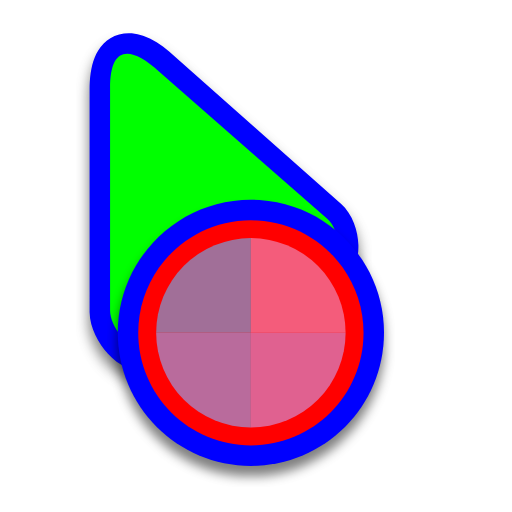
t = 0.00 s
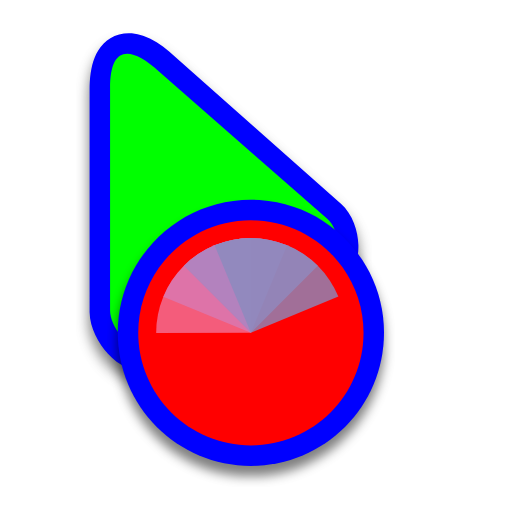
t = 0.57 s
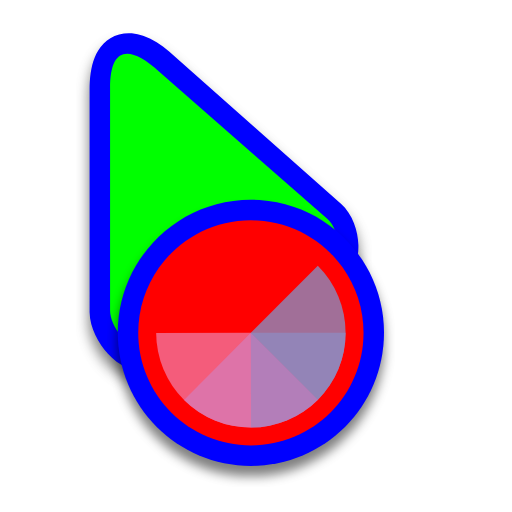
t = 1.14 s
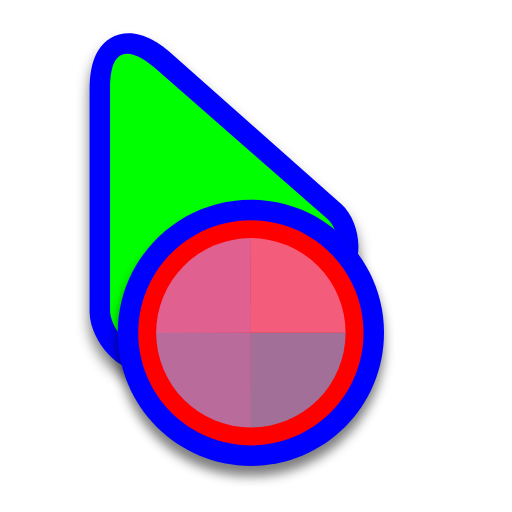
t = 1.52 s
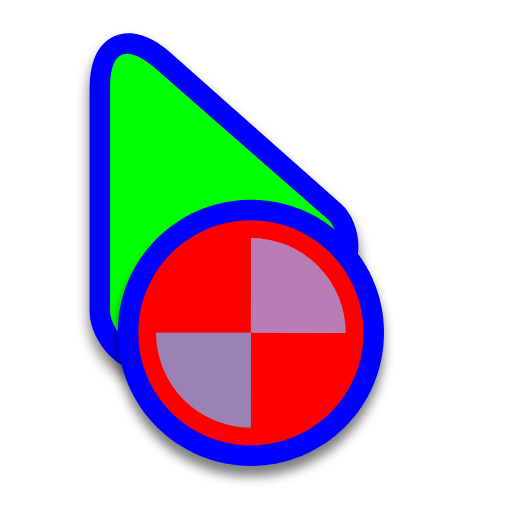
t = 2.27 s
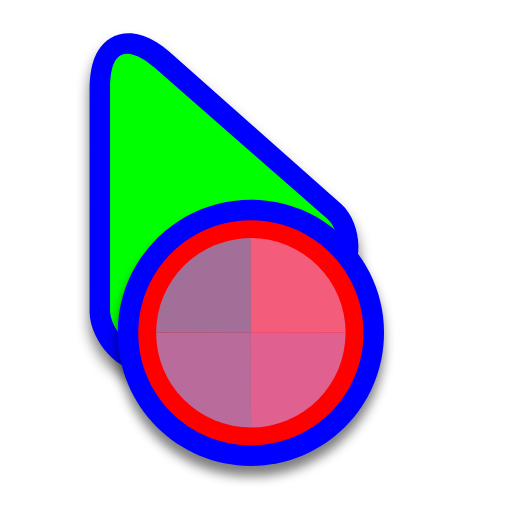
t = 3.03 s

The animated SVG that drew these frames (rendered in a browser with its animation timeline set to each time). Animation: 4 SMIL elements (animateTransform=4); one cycle of 3.03 s.

<?xml version="1.0"?>
<svg xmlns="http://www.w3.org/2000/svg" width="200" height="200" viewBox="0 0 200 200" fill="none">
  <g filter="url(#filter0_d)">
    <path d="M35.0009 121.929L35 121.866V35.0656C35 30.5634 35.4941 26.2374 36.9588 22.5856C38.4976 18.7491 41.482 14.9001 46.5424 13.5038C51.1615 12.2293 55.5209 13.5892 58.7164 15.1797C62.0231 16.8254 65.3089 19.3182 68.4883 22.2243L133.059 79.4939L133.089 79.5205C137.869 83.7999 139.834 90.4283 139.991 95.7184C140.133 100.54 138.713 109.139 130.632 112.523C127.449 113.855 123.562 114.01 120.953 114.074C119.434 114.112 117.794 114.113 116.183 114.114L116.143 114.114C114.484 114.116 112.808 114.117 111.076 114.15C103.993 114.283 97.0871 114.955 91.4127 117.517C85.7762 120.061 80.8047 124.776 76.0424 130.035C75.1857 130.981 74.2053 132.095 73.2184 133.216C71.8633 134.756 70.4942 136.311 69.4098 137.472C67.5723 139.44 64.7955 142.29 61.4966 143.779C57.2016 145.718 52.9555 145.076 49.774 143.731C46.6878 142.426 44.1291 140.304 42.1807 138.186C38.5166 134.202 35.0901 128.058 35.0009 121.929Z" fill="#0000FF"/>
  </g>
  <path d="M43 34.3679C43 18.3085 50.4808 17.3995 62.2068 28.0048L127.935 85.5762C132.894 89.9603 133.798 101.636 127.935 104.06C122.071 106.484 102.841 102.476 87.8191 109.173C72.7973 115.869 63.4668 132.844 57.3905 135.553C51.3142 138.262 43.0966 128.045 43 121.493L43 34.3679Z" fill="#00FF00"/>
  <g filter="url(#filter1_d)">
    <path d="M150 130C150 158.719 126.719 182 98 182C69.2812 182 46 158.719 46 130C46 101.281 69.2812 78 98 78C126.719 78 150 101.281 150 130Z" fill="#0000FF"/>
    <path d="M142 130C142 154.301 122.301 174 98 174C73.6995 174 54 154.301 54 130C54 105.699 73.6995 86 98 86C122.301 86 142 105.699 142 130Z" fill="#FF0000"/>
    <g transform="translate(98  130)">
      <g transform="scale(0.74)">
        <g transform="translate(-50 -50)">
          <g transform="rotate(0 50 50)">
            <animateTransform attributeName="transform" type="rotate" repeatCount="4" values="0 50 50;360 50 50" keyTimes="0;1" dur="0.7575757575757576s"/>
            <path fill-opacity="0.8" fill="#F1739A" d="M50 50L50 0A50 50 0 0 1 100 50Z"/>
          </g>
          <g transform="rotate(0 50 50)">
            <animateTransform attributeName="transform" type="rotate" repeatCount="3" values="0 50 50;360 50 50" keyTimes="0;1" dur="1.0101010101010102s"/>
            <path fill-opacity="0.8" fill="#D879B4" d="M50 50L50 0A50 50 0 0 1 100 50Z" transform="rotate(90 50 50)"/>
          </g>
          <g transform="rotate(0 50 50)">
            <animateTransform attributeName="transform" type="rotate" repeatCount="2" values="0 50 50;360 50 50" keyTimes="0;1" dur="1.5151515151515151s"/>
            <path fill-opacity="0.8" fill="#A886C3" d="M50 50L50 0A50 50 0 0 1 100 50Z" transform="rotate(180 50 50)"/>
          </g>
          <g transform="rotate(0 50 50)">
            <animateTransform attributeName="transform" type="rotate" repeatCount="1" values="0 50 50;360 50 50" keyTimes="0;1" dur="3.0303030303030303s"/>
            <path fill-opacity="0.8" fill="#8A8BBE" d="M50 50L50 0A50 50 0 0 1 100 50Z" transform="rotate(270 50 50)"/>
          </g>
        </g>
      </g>
    </g>
  </g>
  <defs>
    <filter id="filter0_d" x="30" y="12" width="115" height="142" filterUnits="userSpaceOnUse" color-interpolation-filters="sRGB">
      <feFlood flood-opacity="0" result="BackgroundImageFix"/>
      <feColorMatrix in="SourceAlpha" type="matrix" values="0 0 0 0 0 0 0 0 0 0 0 0 0 0 0 0 0 0 127 0"/>
      <feOffset dy="4"/>
      <feGaussianBlur stdDeviation="2.5"/>
      <feColorMatrix type="matrix" values="0 0 0 0 0 0 0 0 0 0 0 0 0 0 0 0 0 0 0.5 0"/>
      <feBlend mode="normal" in2="BackgroundImageFix" result="effect1_dropShadow"/>
      <feBlend mode="normal" in="SourceGraphic" in2="effect1_dropShadow" result="shape"/>
    </filter>
    <filter id="filter1_d" x="42" y="78" width="112" height="112" filterUnits="userSpaceOnUse" color-interpolation-filters="sRGB">
      <feFlood flood-opacity="0" result="BackgroundImageFix"/>
      <feColorMatrix in="SourceAlpha" type="matrix" values="0 0 0 0 0 0 0 0 0 0 0 0 0 0 0 0 0 0 127 0"/>
      <feOffset dy="4"/>
      <feGaussianBlur stdDeviation="2"/>
      <feColorMatrix type="matrix" values="0 0 0 0 0 0 0 0 0 0 0 0 0 0 0 0 0 0 0.5 0"/>
      <feBlend mode="normal" in2="BackgroundImageFix" result="effect1_dropShadow"/>
      <feBlend mode="normal" in="SourceGraphic" in2="effect1_dropShadow" result="shape"/>
    </filter>
  </defs>
</svg>
